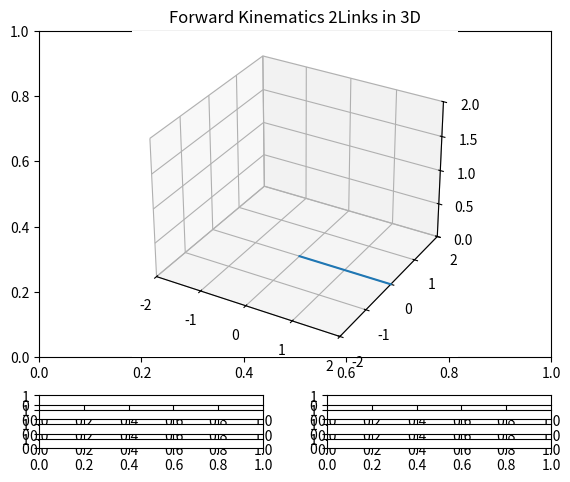

Python code for this plot: (Note: this script raises an exception after producing the figure.)
#!/usr/bin/env python3

# ForwardKinematics_2Links_3D.py
# The input angles for link 1 and 2 are modified by sliders for the variable

# cittation: <https://algorithm.joho.info/programming/python/forward-kinematics-simulation/>
# [redacted]

import numpy as np
import matplotlib.pyplot as plt
from matplotlib.widgets import Slider
import math

# This import registers the 3D projection, but is otherwise unused.
from mpl_toolkits.mplot3d import Axes3D

l_1 = 0.5 # length of link 1 [m]
l_2 = 0.5 # length of link 2 [m]
l_3 = 0.5 # length of link 3 [m]
l_4 = 0.5 # length of link 4 [m]

L = [l_1, l_2, l_3, l_4] # link parameters
#th = [0.0*math.pi, 0.0*math.pi, 0.0*math.pi] # initial angles
#Edited
th = [0.0*math.pi, 0.0*math.pi, 0.0*math.pi, 0.0*math.pi, 0.0*math.pi, 0.0*math.pi, 0.0*math.pi, 0.0*math.pi] # initial angles

def ForwardKinematics(th, L):

    L1, L2, L3, L4 = L
    Th1, Th2, Th3, Th4, Th5, Th6, Th7, Th8= th

    x0 = 0.0
    y0 = 0.0
    z0 = 0.0

    ##################################################
    # position of tip of link 1
    x1 = L1*math.cos(Th2)*math.cos(Th1)
    y1 = L1*math.cos(Th2)*math.sin(Th1)
    z1 = L1*math.sin(Th2)

    # position of tip of link 2
    x2 = x1 + L2*math.cos(Th2+Th4)*math.cos(Th1 + Th3)
    y2 = y1 + L2*math.cos(Th2+Th4)*math.sin(Th1 + Th3)
    z2 = z1 + L2*math.sin(Th2+Th4)

    # position of tip of link 3
    x3 = x2 + L3*math.cos(Th2+Th4+Th6)*math.cos(Th1 + Th3 + Th5)
    y3 = y2 + L3*math.cos(Th2+Th4+Th6)*math.sin(Th1 + Th3 + Th5)
    z3 = z2 + L3*math.sin(Th2+Th4+Th6)

    # position of tip of link 3
    x4 = x3 + L4*math.cos(Th2+Th4+Th6+Th8)*math.cos(Th1 + Th3 + Th5 + Th7)
    y4 = y3 + L4*math.cos(Th2+Th4+Th6+Th8)*math.sin(Th1 + Th3 + Th5 + Th7)
    z4 = z3 + L4*math.sin(Th2+Th4+Th6+Th8)
    ##################################################

    X = np.array([[x0, y0, z0],[x1, y1, z1],[x2, y2, z2],[x3, y3, z3], [x4, y4, z4]])

    return X

def update_th1(slider_val):
    # update the angle of link 1 yaw
    th[0] = slider_val

    # calculation of forward kinematics
    p = ForwardKinematics(th, L)

    # update the potision of each point
    #graph.set_data(p.T[0], p.T[1]) # *.T means transpose the position vector
    graph.set_data(p[:,0], p[:,1])
    graph.set_3d_properties(p[:,2])
    graph.set_linestyle('-')
    graph.set_linewidth(5)
    graph.set_marker('o')
    graph.set_markerfacecolor('g')
    graph.set_markeredgecolor('g')
    graph.set_markersize(15)

    # re-draw of the links
    fig.canvas.draw_idle()

def update_th2(slider_val):
    # update the angle of link 1 pitch
    th[1] = slider_val

    # calculation of forward kinematics
    p = ForwardKinematics(th, L)

    # update the potision of each point
    #graph.set_data(p.T[0], p.T[1]) # *.T means transpose the position vector
    graph.set_data(p[:,0], p[:,1])
    graph.set_3d_properties(p[:,2])
    graph.set_linestyle('-')
    graph.set_linewidth(5)
    graph.set_marker('o')
    graph.set_markerfacecolor('g')
    graph.set_markeredgecolor('g')
    graph.set_markersize(15)

    # re-draw of the links
    fig.canvas.draw_idle()

def update_th3(slider_val):
    # update the angle of link 2
    th[2] = slider_val

    # calculation of forward kinematics
    p = ForwardKinematics(th, L)

    # update the potision of each point
    #graph.set_data(p.T[0], p.T[1]) # *.T means transpose the position vector
    graph.set_data(p[:,0], p[:,1])
    graph.set_3d_properties(p[:,2])
    graph.set_linestyle('-')
    graph.set_linewidth(5)
    graph.set_marker('o')
    graph.set_markerfacecolor('g')
    graph.set_markeredgecolor('g')
    graph.set_markersize(15)

    # re-draw of the links
    fig.canvas.draw_idle()

def update_th4(slider_val):
    # update the angle of link 2
    th[3] = slider_val

    # calculation of forward kinematics
    p = ForwardKinematics(th, L)

    # update the potision of each point
    #graph.set_data(p.T[0], p.T[1]) # *.T means transpose the position vector
    graph.set_data(p[:,0], p[:,1])
    graph.set_3d_properties(p[:,2])
    graph.set_linestyle('-')
    graph.set_linewidth(5)
    graph.set_marker('o')
    graph.set_markerfacecolor('g')
    graph.set_markeredgecolor('g')
    graph.set_markersize(15)

    # re-draw of the links
    fig.canvas.draw_idle()

def update_th5(slider_val):
    # update the angle of link 3
    th[4] = slider_val

    # calculation of forward kinematics
    p = ForwardKinematics(th, L)

    # update the potision of each point
    #graph.set_data(p.T[0], p.T[1]) # *.T means transpose the position vector
    graph.set_data(p[:,0], p[:,1])
    graph.set_3d_properties(p[:,2])
    graph.set_linestyle('-')
    graph.set_linewidth(5)
    graph.set_marker('o')
    graph.set_markerfacecolor('g')
    graph.set_markeredgecolor('g')
    graph.set_markersize(15)

    # re-draw of the links
    fig.canvas.draw_idle()

def update_th6(slider_val):
    # update the angle of link 3
    th[5] = slider_val

    # calculation of forward kinematics
    p = ForwardKinematics(th, L)

    # update the potision of each point
    #graph.set_data(p.T[0], p.T[1]) # *.T means transpose the position vector
    graph.set_data(p[:,0], p[:,1])
    graph.set_3d_properties(p[:,2])
    graph.set_linestyle('-')
    graph.set_linewidth(5)
    graph.set_marker('o')
    graph.set_markerfacecolor('g')
    graph.set_markeredgecolor('g')
    graph.set_markersize(15)

    # re-draw of the links
    fig.canvas.draw_idle()

p = ForwardKinematics(th, L)

def update_th7(slider_val):
    # update the angle of link 3
    th[6] = slider_val

    # calculation of forward kinematics
    p = ForwardKinematics(th, L)

    # update the potision of each point
    #graph.set_data(p.T[0], p.T[1]) # *.T means transpose the position vector
    graph.set_data(p[:,0], p[:,1])
    graph.set_3d_properties(p[:,2])
    graph.set_linestyle('-')
    graph.set_linewidth(5)
    graph.set_marker('o')
    graph.set_markerfacecolor('g')
    graph.set_markeredgecolor('g')
    graph.set_markersize(15)

    # re-draw of the links
    fig.canvas.draw_idle()

p = ForwardKinematics(th, L)

def update_th8(slider_val):
    # update the angle of link 3
    th[7] = slider_val

    # calculation of forward kinematics
    p = ForwardKinematics(th, L)

    # update the potision of each point
    #graph.set_data(p.T[0], p.T[1]) # *.T means transpose the position vector
    graph.set_data(p[:,0], p[:,1])
    graph.set_3d_properties(p[:,2])
    graph.set_linestyle('-')
    graph.set_linewidth(5)
    graph.set_marker('o')
    graph.set_markerfacecolor('g')
    graph.set_markeredgecolor('g')
    graph.set_markersize(15)

    # re-draw of the links
    fig.canvas.draw_idle()

p = ForwardKinematics(th, L)

def update_th(slider_val):
    # update the angle of link 3
    th[thNumber] = slider_val

    # calculation of forward kinematics
    p = ForwardKinematics(th, L)

    # update the potision of each point
    #graph.set_data(p.T[0], p.T[1]) # *.T means transpose the position vector
    graph.set_data(p[:,0], p[:,1])
    graph.set_3d_properties(p[:,2])
    graph.set_linestyle('-')
    graph.set_linewidth(5)
    graph.set_marker('o')
    graph.set_markerfacecolor('g')
    graph.set_markeredgecolor('g')
    graph.set_markersize(15)

    # re-draw of the links
    fig.canvas.draw_idle()

p = ForwardKinematics(th, L)
#fig, ax = plt.subplots()
fig = plt.figure()
plt.title('Forward Kinematics 2Links in 3D')
ax = fig.add_subplot(111, projection='3d')

plt.axis('equal')
plt.subplots_adjust(left=0.1, bottom=0.20)
plt.xlim([-2.0, 2.0])
plt.ylim([-2.0, 2.0])

# plot the graph
plt.grid()
#graph, = ax.plot(p.T[0], p.T[1]) # *.T means transpose the position vector
graph, = ax.plot(p[:,0], p[:,1], p[:,2])
ax.set_zlim([0, 2.0])


# position of sliders
slider1_pos = plt.axes([0.1, 0.10, 0.35, 0.02])
slider2_pos = plt.axes([0.1, 0.07, 0.35, 0.02])
slider3_pos = plt.axes([0.1, 0.04, 0.35, 0.02])
slider4_pos = plt.axes([0.1, 0.01, 0.35, 0.02])
slider5_pos = plt.axes([0.55, 0.10, 0.35, 0.02])
slider6_pos = plt.axes([0.55, 0.07, 0.35, 0.02])
slider7_pos = plt.axes([0.55, 0.04, 0.35, 0.02])
slider8_pos = plt.axes([0.55, 0.01, 0.35, 0.02])

"""
slider_pos = {slider1_pos, slider2_pos, slider3_pos, slider4_pos, slider5_pos, slider6_pos, slider7_pos, slider8_pos}
threshold_slider = {}
# make the instance for slider objects
for i in range(len(L)):
    threshold_slider[i] = Slider(slider_pos[i], 'th' + str(i + 1), -1.0*math.pi, 1.0*math.pi, 0.0*math.pi)
    thNumber = i
    threshold_slider[i].on_changed(update_th)
"""

threshold_slider1 = Slider(slider1_pos, 'th1', -1.0*math.pi, 1.0*math.pi, 0.0*math.pi)
threshold_slider2 = Slider(slider2_pos, 'th2', -1.0*math.pi, 1.0*math.pi, 0.0*math.pi)
threshold_slider3 = Slider(slider3_pos, 'th3', -1.0*math.pi, 1.0*math.pi, 0.0*math.pi)
threshold_slider4 = Slider(slider4_pos, 'th4', -1.0*math.pi, 1.0*math.pi, 0.0*math.pi)
threshold_slider5 = Slider(slider5_pos, 'th5', -1.0*math.pi, 1.0*math.pi, 0.0*math.pi)
threshold_slider6 = Slider(slider6_pos, 'th6', -1.0*math.pi, 1.0*math.pi, 0.0*math.pi)
threshold_slider7 = Slider(slider7_pos, 'th7', -1.0*math.pi, 1.0*math.pi, 0.0*math.pi)
threshold_slider8 = Slider(slider8_pos, 'th8', -1.0*math.pi, 1.0*math.pi, 0.0*math.pi)
"""
# update the graph when the slider positions are modified
"""
threshold_slider1.on_changed(update_th1)
threshold_slider2.on_changed(update_th2)
threshold_slider3.on_changed(update_th3)
threshold_slider4.on_changed(update_th4)
threshold_slider5.on_changed(update_th5)
threshold_slider6.on_changed(update_th6)
threshold_slider7.on_changed(update_th7)
threshold_slider8.on_changed(update_th8)

graph.set_linestyle('-')
graph.set_linewidth(5)
graph.set_marker('o')
graph.set_markerfacecolor('g')
graph.set_markeredgecolor('g')
graph.set_markersize(15)
plt.grid()
plt.show()
